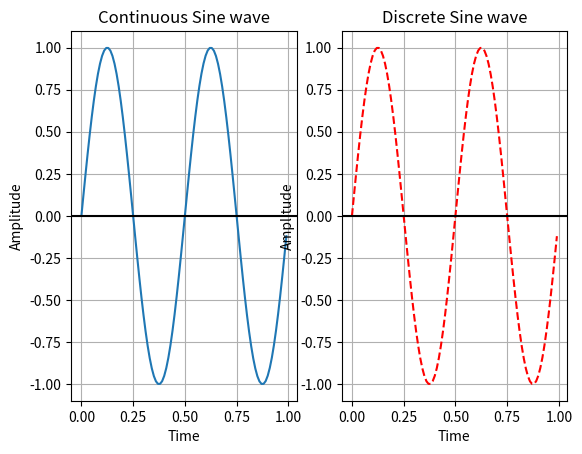

Here is the Python script that generated this plot:
#Python program for continuous and discrete sine wave plot
import numpy as np
import scipy as sy
from matplotlib import pyplot as plt

t = np.arange(0,1,0.01)
#frequency = 2 Hz
f = 2
#Amplitude of sine wave = 1
PI = 22/7
a = np.sin(2*PI*2*t)
#Plot a continuous sine wave
fig, axs = plt.subplots(1,2)
axs[0].plot(t,a)
#Give a title for the sine wave
axs[0].set_title('Continuous Sine wave')
#X-axis label
axs[0].set(xlabel='Time')
#Y-axis label
axs[0].set(ylabel='Amplitude')
axs[0].grid(True, which='both')
axs[0].axhline(y=0, color='k')
axs[1].plot(t,a,'--r')
#Give a title for the sine wave
axs[1].set_title('Discrete Sine wave')
#X-axis label
axs[1].set(xlabel='Time')
#Y-axis label
axs[1].set(ylabel='Amplitude')
axs[1].grid(True, which='both')
axs[1].axhline(y=0, color='k')
#Display the sine wave
plt.show()
